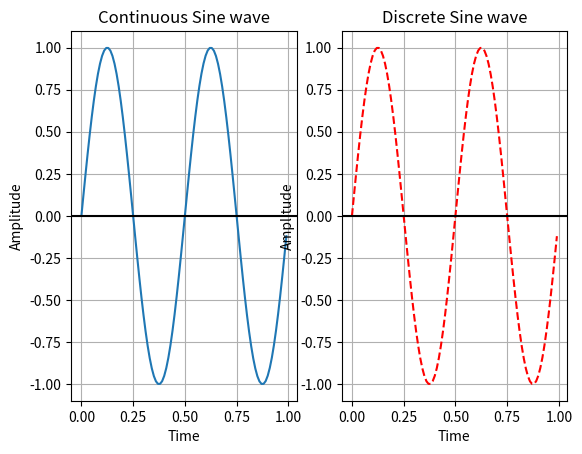

Here is the Python script that generated this plot:
#Python program for continuous and discrete sine wave plot
import numpy as np
import scipy as sy
from matplotlib import pyplot as plt

t = np.arange(0,1,0.01)
#frequency = 2 Hz
f = 2
#Amplitude of sine wave = 1
PI = 22/7
a = np.sin(2*PI*2*t)
#Plot a continuous sine wave
fig, axs = plt.subplots(1,2)
axs[0].plot(t,a)
#Give a title for the sine wave
axs[0].set_title('Continuous Sine wave')
#X-axis label
axs[0].set(xlabel='Time')
#Y-axis label
axs[0].set(ylabel='Amplitude')
axs[0].grid(True, which='both')
axs[0].axhline(y=0, color='k')
axs[1].plot(t,a,'--r')
#Give a title for the sine wave
axs[1].set_title('Discrete Sine wave')
#X-axis label
axs[1].set(xlabel='Time')
#Y-axis label
axs[1].set(ylabel='Amplitude')
axs[1].grid(True, which='both')
axs[1].axhline(y=0, color='k')
#Display the sine wave
plt.show()
